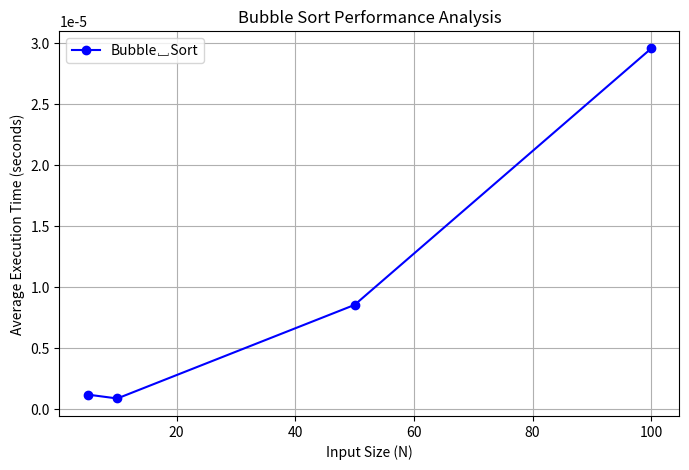
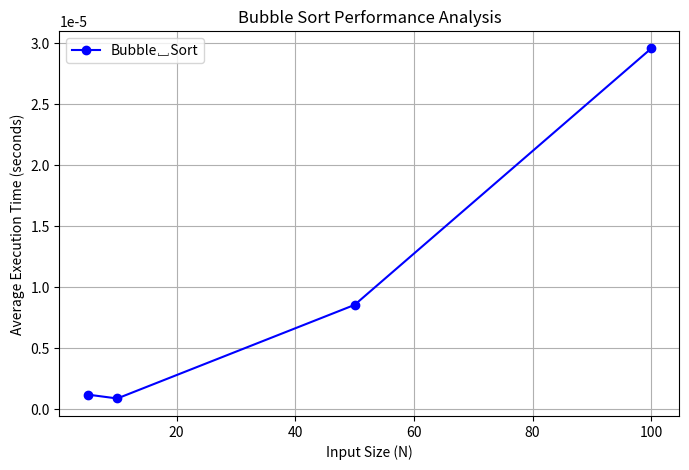
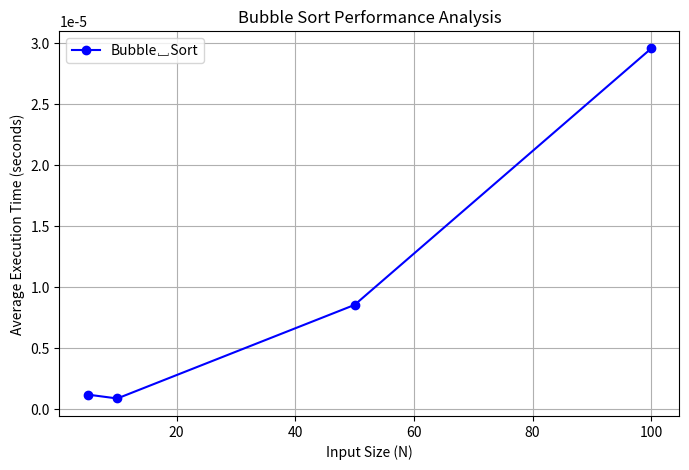
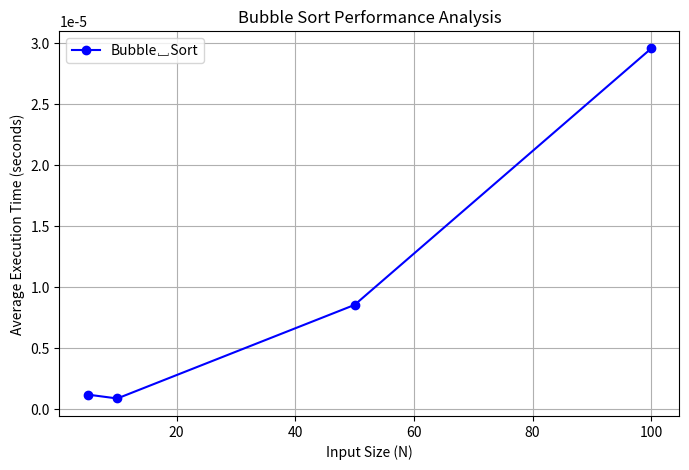
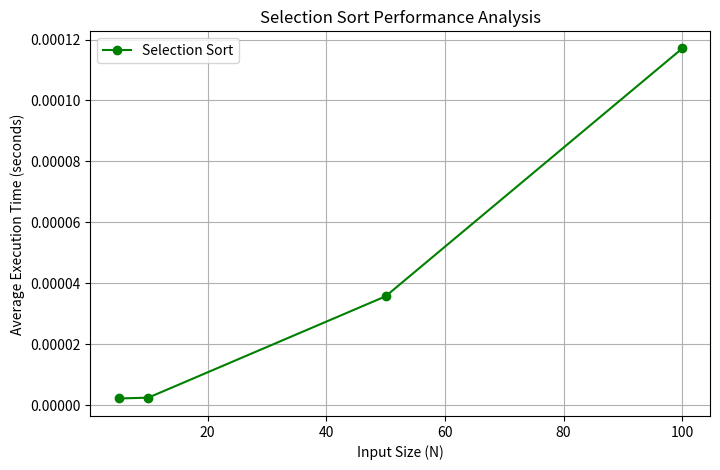
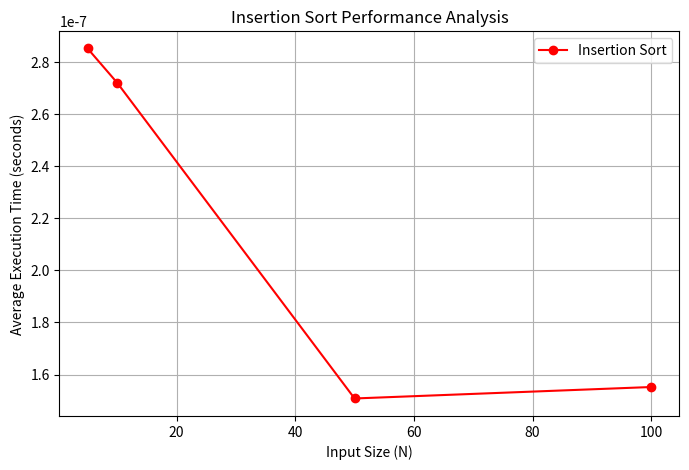
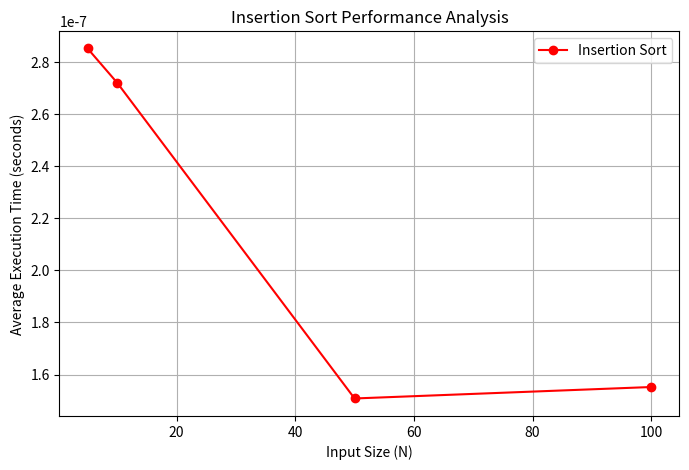
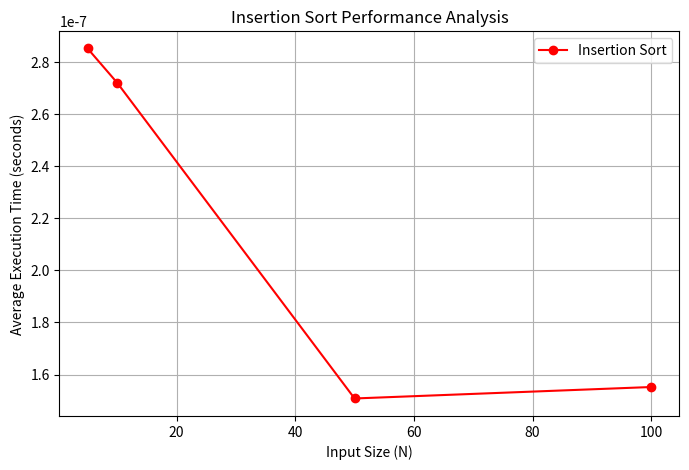
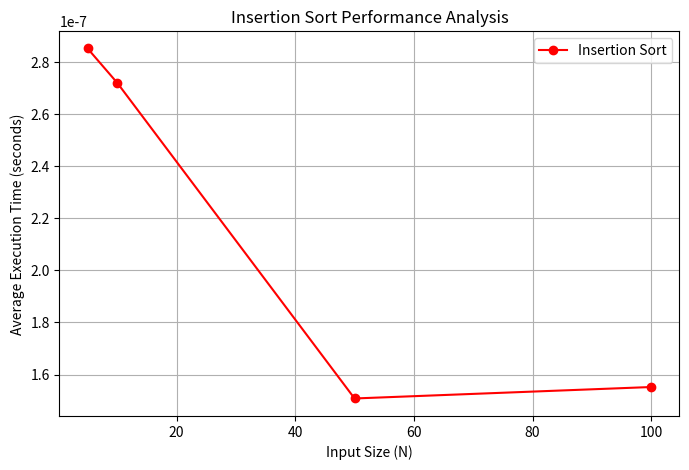
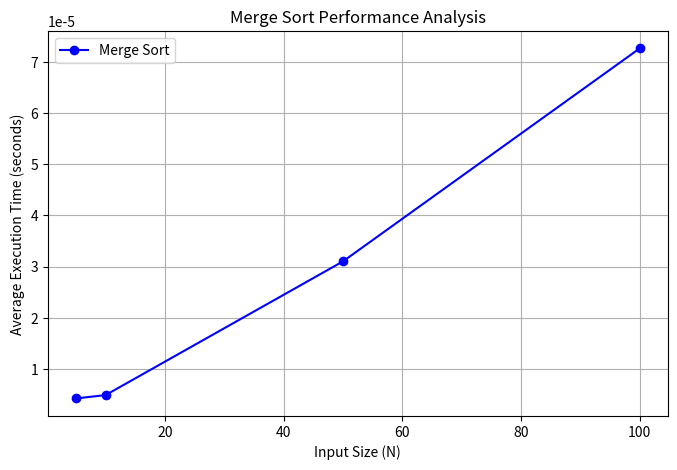

Write the Python code that produced these figures, in order.
# -*- coding: utf-8 -*-
"""sort.ipynb

Automatically generated by Colab.

Original file is located at
    https://colab.research.google.com/<link-removed>
"""

import time
import matplotlib.pyplot as plt

def bubble_sort(arr):
 n = len(arr)
 for i in range(n):
  for j in range(0, n-i-1):
   if arr[j] > arr[j+1]:
    arr[j], arr[j+1] = arr[j+1], arr[j]

Arr1 = list(range(1, 6))
Arr2 = list(range(1, 11))
Arr3 = list(range(1, 51))
Arr4 = list(range(1, 101))
arrays = [Arr1, Arr2, Arr3, Arr4]
input_sizes = [len(arr) for arr in arrays]

def measure_time(sort_function, arr):
  runs = 5
  total_time = 0
  for _ in range(runs):
   copy_arr = arr.copy()
   start = time.perf_counter()
   sort_function(copy_arr)
   end = time.perf_counter()
   total_time += (end - start)
   return total_time / runs


bubble_times = []
for arr in arrays:
 avg_time = measure_time(bubble_sort, arr)
 bubble_times.append(avg_time)
copy_arr = arr.copy()
bubble_sort(copy_arr)
print(f"Sorted array of size {len(arr)}: {copy_arr}")
print("\nAverage Execution Times:")
for size, time_taken in zip(input_sizes, bubble_times):
  print(f"Input size {size}: {time_taken:.8f} seconds")
# Plotting
  plt.figure(figsize=(8, 5))
  plt.plot(input_sizes, bubble_times, marker='o', color='blue', label="Bubble␣Sort")
  plt.title("Bubble Sort Performance Analysis")
  plt.xlabel("Input Size (N)")
  plt.ylabel("Average Execution Time (seconds)")
  plt.legend()
  plt.grid(True)
  plt.show()

import time
import matplotlib.pyplot as plt

def selection_sort(arr):
 n = len(arr)
 for i in range(n):
  min_idx = i
  for j in range(i+1, n):
   if arr[j] < arr[min_idx]:
    min_idx = j
 arr[i], arr[min_idx] = arr[min_idx], arr[i]

Arr1 = list(range(1, 6))
Arr2 = list(range(1, 11))
Arr3 = list(range(1, 51))
Arr4 = list(range(1, 101))
arrays = [Arr1, Arr2, Arr3, Arr4]
input_sizes = [len(arr) for arr in arrays]

def measure_time(sort_function, arr):
 runs = 5
 total_time = 0
 for _ in range(runs):
  copy_arr = arr.copy()
  start = time.perf_counter()
  sort_function(copy_arr)
  end = time.perf_counter()
  total_time += (end - start)
 return total_time / runs


selection_times = []
for arr in arrays:
 avg_time = measure_time(selection_sort, arr)
 selection_times.append(avg_time)
 copy_arr = arr.copy()
 selection_sort(copy_arr)
 print(f"Sorted array of size {len(arr)}: {copy_arr}")
 print("\nAverage Execution Times for Selection Sort:")
for size, time_taken in zip(input_sizes, selection_times):
 print(f"Input size {size}: {time_taken:.8f} seconds")
# Plotting
plt.figure(figsize=(8, 5))
plt.plot(input_sizes, selection_times, marker='o', color='green',label="Selection Sort")
plt.title("Selection Sort Performance Analysis")
plt.xlabel("Input Size (N)")
plt.ylabel("Average Execution Time (seconds)")
plt.legend()
plt.grid(True)
plt.show()

import time
import matplotlib.pyplot as plt

def insertion_sort(arr):6
for i in range(1, len(arr)):
 key = arr[i]
 j = i - 1
 while j >= 0 and arr[j] > key:
   arr[j + 1] = arr[j]
   j -= 1
   arr[j + 1] = key

Arr1 = list(range(1, 6))
Arr2 = list(range(1, 11))
Arr3 = list(range(1, 51))
Arr4 = list(range(1, 101))
arrays = [Arr1, Arr2, Arr3, Arr4]
input_sizes = [len(arr) for arr in arrays]


def measure_time(sort_function, arr):
 runs = 5
 total_time = 0
 for _ in range(runs):
  copy_arr = arr.copy()
  start = time.perf_counter()
  sort_function(copy_arr)
  end = time.perf_counter()
  total_time += (end - start)
 return total_time / runs

insertion_times = []
for arr in arrays:
 avg_time = measure_time(insertion_sort, arr)
 insertion_times.append(avg_time)

 copy_arr = arr.copy()
 insertion_sort(copy_arr)
print(f"Sorted array of size {len(arr)}: {copy_arr}")
print("\nAverage Execution Times for Insertion Sort:")
for size, time_taken in zip(input_sizes, insertion_times):
 print(f"Input size {size}: {time_taken:.8f} seconds")
 plt.figure(figsize=(8, 5))
 plt.plot(input_sizes, insertion_times, marker='o', color='red',label="Insertion Sort")
 plt.title("Insertion Sort Performance Analysis")
 plt.xlabel("Input Size (N)")
 plt.ylabel("Average Execution Time (seconds)")
 plt.legend()
 plt.grid(True)
 plt.show()

import time
import matplotlib.pyplot as plt

def merge_sort(arr):
    if len(arr) > 1:
        mid = len(arr) // 2
        left_half = arr[:mid]
        right_half = arr[mid:]
        merge_sort(left_half)
        merge_sort(right_half)
        i = j = k = 0
        while i < len(left_half) and j < len(right_half):
            if left_half[i] < right_half[j]:
                arr[k] = left_half[i]
                i += 1
            else:
                arr[k] = right_half[j]
                j += 1
            k += 1
        while i < len(left_half):
            arr[k] = left_half[i]
            i += 1
            k += 1
        while j < len(right_half):
            arr[k] = right_half[j]
            j += 1
            k += 1

Arr1 = list(range(1, 6))
Arr2 = list(range(1, 11))
Arr3 = list(range(1, 51))
Arr4 = list(range(1, 101))
arrays = [Arr1, Arr2, Arr3, Arr4]
10
input_sizes = [len(arr) for arr in arrays]

def measure_time(sort_function, arr):
 runs = 5
 total_time = 0
 for _ in range(runs):
  copy_arr = arr.copy()
  start = time.perf_counter()
  sort_function(copy_arr)
  end = time.perf_counter()
  total_time += (end - start)
 return total_time / runs

merge_times = []
for arr in arrays:
 avg_time = measure_time(merge_sort, arr)
 merge_times.append(avg_time)
 copy_arr = arr.copy()
 merge_sort(copy_arr)
 print(f"Sorted array of size {len(arr)}: {copy_arr}")
 print("\nAverage Execution Times for Merge Sort:")
for size, time_taken in zip(input_sizes, merge_times):
 print(f"Input size {size}: {time_taken:.8f} seconds")

plt.figure(figsize=(8, 5))
plt.plot(input_sizes, merge_times, marker='o', color='blue', label="Merge Sort")
plt.title("Merge Sort Performance Analysis")
plt.xlabel("Input Size (N)")
plt.ylabel("Average Execution Time (seconds)")
plt.legend()
plt.grid(True)
plt.show()